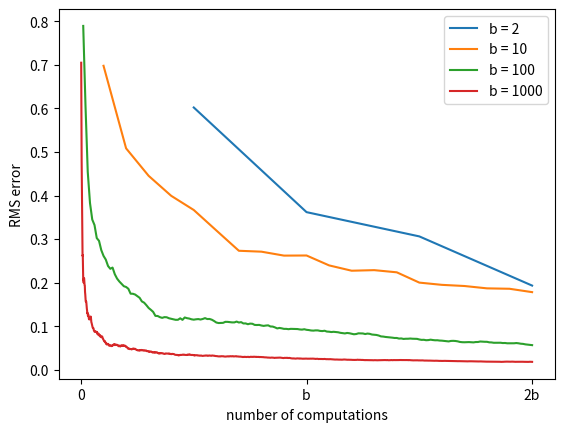

Source code (Python): (Note: this script raises an exception after producing the figure.)
#######################################################################
# Copyright (C)                                                       #
# 2018 Shangtong Zhang(zhangshangtong.cpp@gmail.com)                  #
# Permission given to modify the code as long as you keep this        #
# declaration at the top                                              #
#######################################################################

import numpy as np
import matplotlib
matplotlib.use('Agg')
import matplotlib.pyplot as plt
from tqdm import tqdm

# for figure 8.7, run a simulation of 2 * @b steps
def b_steps(b):
    # set the value of the next b states
    # it is not clear how to set this
    distribution = np.random.randn(b)

    # true value of the current state
    true_v = np.mean(distribution)

    samples = []
    errors = []

    # sample 2b steps
    for t in range(2 * b):
        v = np.random.choice(distribution)
        samples.append(v)
        errors.append(np.abs(np.mean(samples) - true_v))

    return errors

def figure_8_7():
    runs = 100
    branch = [2, 10, 100, 1000]
    for b in branch:
        errors = np.zeros((runs, 2 * b))
        for r in tqdm(np.arange(runs)):
            errors[r] = b_steps(b)
        errors = errors.mean(axis=0)
        x_axis = (np.arange(len(errors)) + 1) / float(b)
        plt.plot(x_axis, errors, label='b = %d' % (b))

    plt.xlabel('number of computations')
    plt.xticks([0, 1.0, 2.0], ['0', 'b', '2b'])
    plt.ylabel('RMS error')
    plt.legend()

    plt.savefig('../images/figure_8_7.png')
    plt.close()

if __name__ == '__main__':
    figure_8_7()
